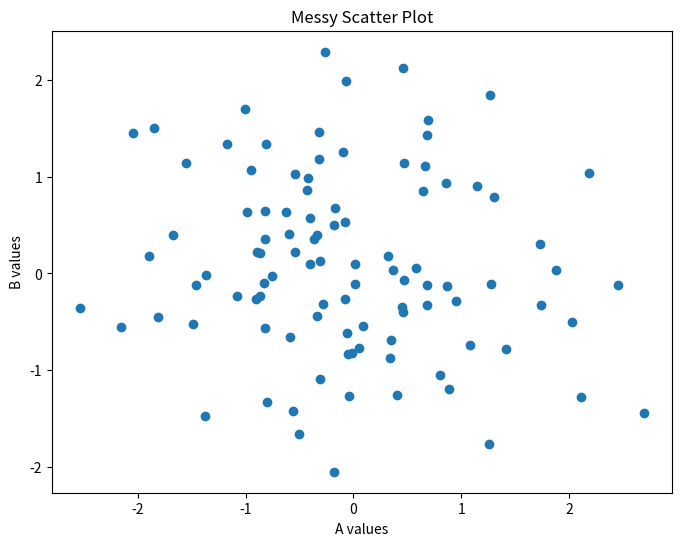

Write the Python code that produced this figure.
import numpy as np
import pandas as pd
import matplotlib.pyplot as plt

# Generate a random dataset
data = np.random.randn(100, 3)
df = pd.DataFrame(data, columns=['A', 'B', 'C'])
print(df.head())  # messy print in the global scope

# Create a scatter plot without any function encapsulation
plt.figure(figsize=(8, 6))
plt.scatter(df['A'], df['B'])
plt.title('Messy Scatter Plot')
plt.xlabel('A values')
plt.ylabel('B values')
plt.show()